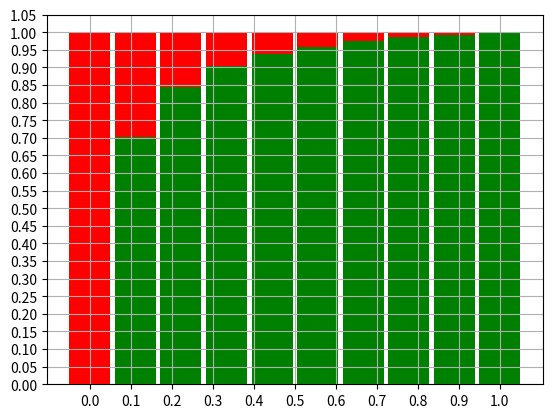

Python code for this plot:
import numpy as np
import matplotlib.pyplot as plt

# function f(x)
f = lambda x: 1.9 * x / (1.9 * x + 0.1 * (1 - x))

# # plot function
x = np.linspace(0, 1, 10)
# plt.plot(x, f(x))
# # 0.05 ticks and grid
# plt.xticks(np.arange(0, 1.1, 0.1))
# plt.yticks(np.arange(0, 1.1, 0.05))

# plt.grid()
# plt.show()

# plot the same function as histogram with height of bars representing the function value
# a green histogram on the bottom, a red on top of the green bars, pointing down, with (1-f(x)) height

# plot histogram
fig, ax = plt.subplots()
ax.bar(x, f(x), width=0.1, align='center', color='g')
ax.bar(x, 1-f(x), width=0.1, align='center', color='r', bottom=f(x))
# ticks and grid
plt.xticks(np.arange(0, 1.1, 0.1))
plt.yticks(np.arange(0, 1.1, 0.05))
plt.grid()
plt.show()

# make 6 subplots plots with Tmean, Tmin, Tmax


